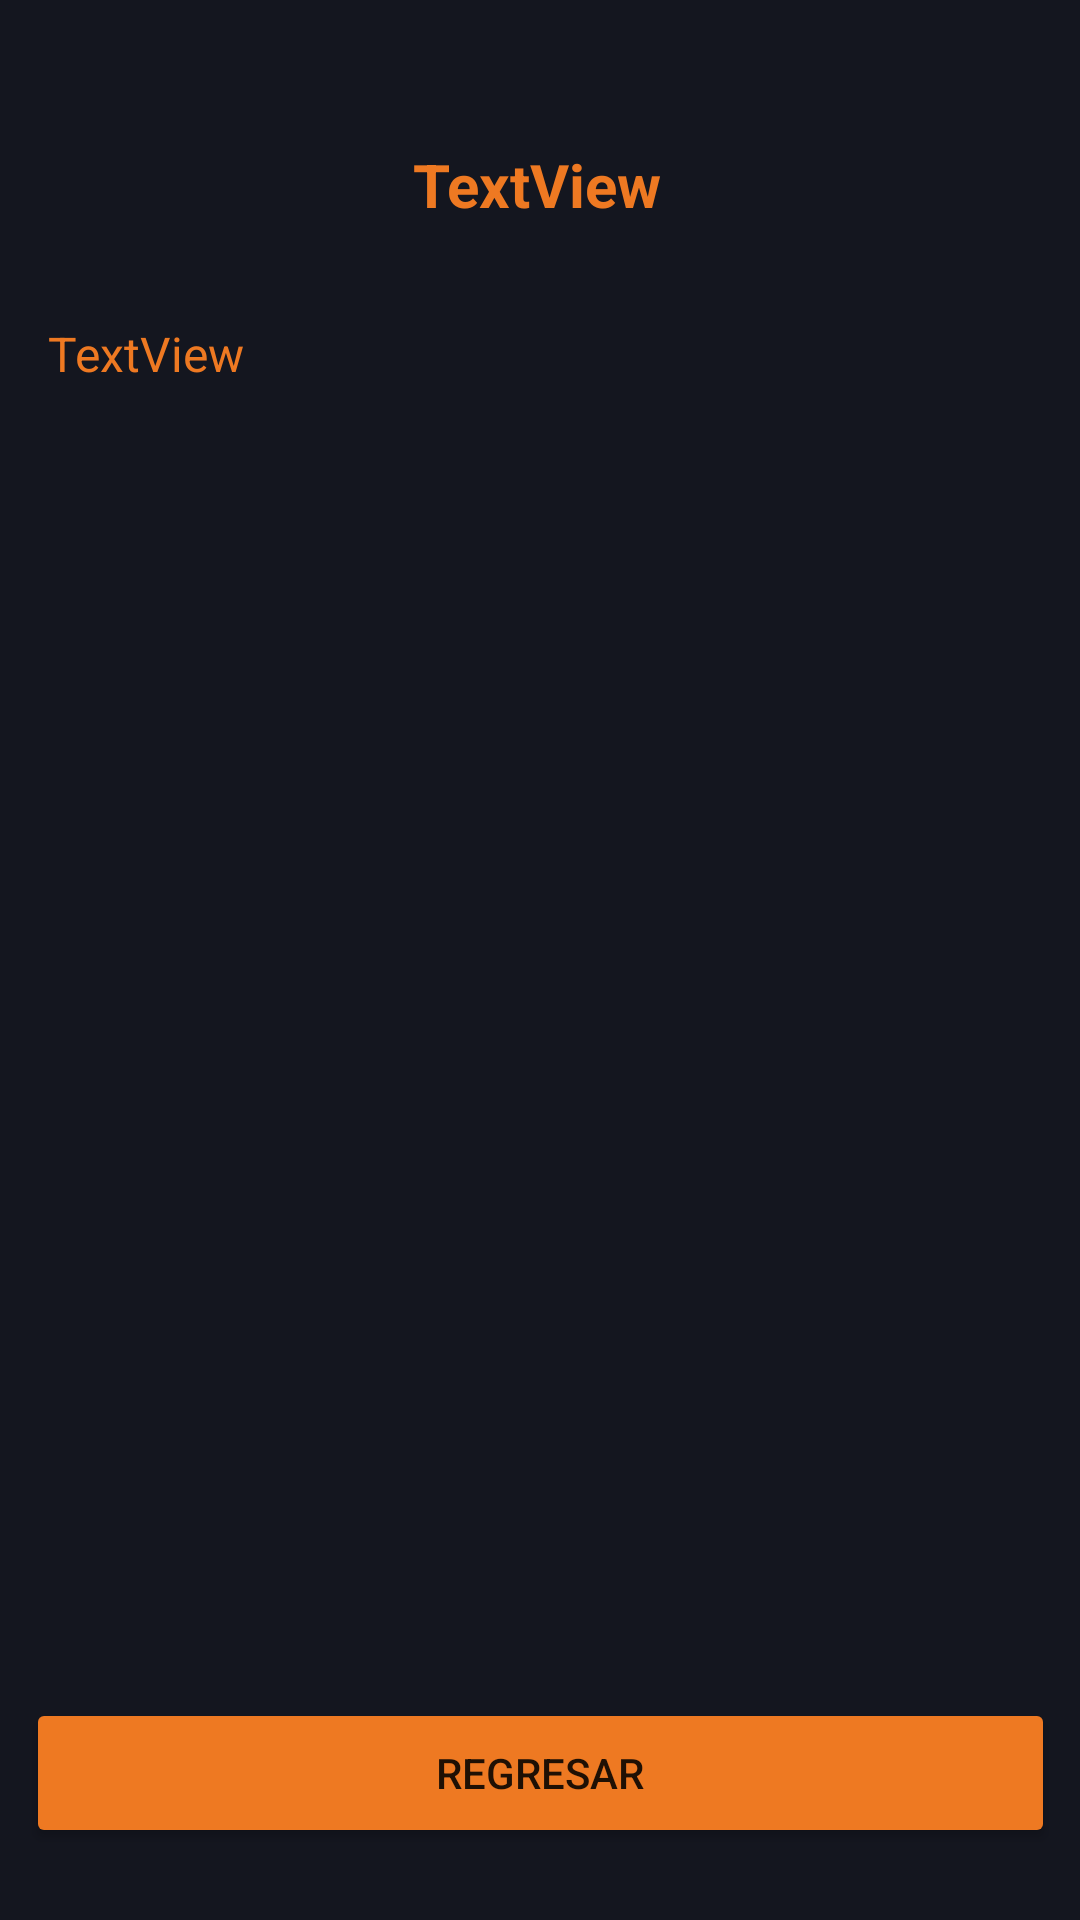

The Android layout XML behind this screen, and the referenced resources:
<!-- AndroidManifest.xml: application theme Theme.AppCineLuna -->
<!-- res/layout/fragment_pelicula.xml -->
<?xml version="1.0" encoding="utf-8"?>
<androidx.constraintlayout.widget.ConstraintLayout xmlns:android="http://schemas.android.com/apk/res/android"
    xmlns:app="http://schemas.android.com/apk/res-auto"
    xmlns:tools="http://schemas.android.com/tools"
    android:layout_width="match_parent"
    android:layout_height="match_parent"
    android:background="#14161f">

    <TextView
        android:id="@+id/textopelicula"
        android:layout_width="0dp"
        android:layout_height="0dp"
        android:layout_marginStart="16dp"
        android:layout_marginTop="32dp"
        android:layout_marginEnd="16dp"
        android:layout_marginBottom="32dp"
        android:text="TextView"
        android:textColor="#ee7922"
        android:textSize="16sp"
        app:layout_constraintBottom_toTopOf="@+id/btRegresar"
        app:layout_constraintEnd_toEndOf="parent"
        app:layout_constraintStart_toStartOf="parent"
        app:layout_constraintTop_toBottomOf="@+id/titulopelicula" />

    <TextView
        android:id="@+id/titulopelicula"
        android:layout_width="wrap_content"
        android:layout_height="wrap_content"
        android:layout_marginTop="48dp"
        android:text="TextView"
        android:textColor="#ee7922"
        android:textStyle="bold"
        android:textSize="20sp"
        app:layout_constraintEnd_toEndOf="parent"
        app:layout_constraintHorizontal_bias="0.497"
        app:layout_constraintStart_toStartOf="parent"
        app:layout_constraintTop_toTopOf="parent" />

    <Button
        android:id="@+id/btRegresar"
        android:layout_width="343dp"
        android:layout_height="50dp"
        android:layout_marginBottom="24dp"
        android:text="Regresar"
        android:backgroundTint="#ee7922"
        app:layout_constraintBottom_toBottomOf="parent"
        app:layout_constraintEnd_toEndOf="parent"
        app:layout_constraintStart_toStartOf="parent" />
</androidx.constraintlayout.widget.ConstraintLayout>
<!-- resources referenced by this layout -->
<resources>
  <style name="Theme.AppCineLuna" parent="Theme.MaterialComponents.DayNight.DarkActionBar">
          
          <item name="colorPrimary">@color/purple_500</item>
          <item name="colorPrimaryVariant">@color/purple_700</item>
          <item name="colorOnPrimary">@color/white</item>
          
          <item name="colorSecondary">@color/teal_200</item>
          <item name="colorSecondaryVariant">@color/teal_700</item>
          <item name="colorOnSecondary">@color/black</item>
          
          <item name="android:statusBarColor" tools:targetApi="l">?attr/colorPrimaryVariant</item>
          
      </style>
  <!-- not gathered from this repository: default colours our renderer supplied (Android Studio template values) -->
  <color name="purple_500">#FF6200EE</color>
  <color name="purple_700">#FF3700B3</color>
  <color name="teal_200">#FF03DAC5</color>
  <color name="teal_700">#FF018786</color>
  <color name="black">#FF000000</color>
  <color name="white">#FFFFFFFF</color>
</resources>
